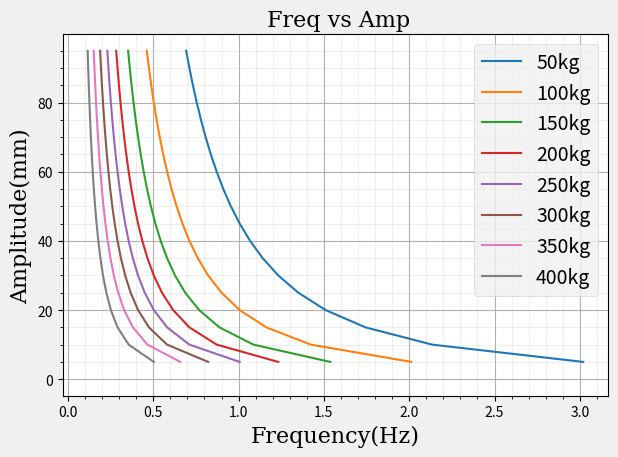

The matplotlib source for this figure:
print("Welcome, Basant Bhatt")

import math
from matplotlib import pyplot as plt


mass = []
acc = []

H = 100 ## kg
u = 1/5 ## frictional coefficient
m = 450 ## (Maximum load you want to input + 50 ) 


freq = {}
amp = {}

for i in range(50, m, 50): ## calculation starts from 50kg with the increment of 50kg
    
    a = (H/i) - u
    acc.append(a)
    
    freq['fre_' + str(i)] = []
    amp['amp_' + str(i)] = 1000*[]
    
    
    for j in range (5, 100, 5): ### j is the amplitude
       
        amp['amp_' + str(i)].append(j)
        
        f =math.sqrt(a/(j/1000)) / (2 * math.pi )
        freq['fre_' + str(i)].append(f)
        
        
    mass.append(i)



### Graph Plotting of the values
for i in range(50, m, 50):
      plt.plot(freq['fre_' + str(i)], amp['amp_' + str(i)], label= (str(i) + "kg"))
    

font = {'family': 'serif',   ## Making font styles
        'color':  'black',
        'weight': 'normal',
        'size': 16,
        }
        

plt.style.use('fivethirtyeight')

plt.grid(True) ## shows Major grid lines, automatically
plt.grid(which='minor', alpha = 0.2, linewidth= 0.8) ## Shows minor grid lines between the major grid line
plt.minorticks_on() ## Shows minor tick(|) marks in x&y axies

plt.axvline(x=0, ymin=0, ymax=0)  ## shows the x=0 line in graph
plt.axhline(y=0, xmin=0, xmax=0)  ## shows the y=0 line in graph

plt.title(" Freq vs Amp", fontdict = font)
plt.xlabel("Frequency(Hz)", fontdict = font)
plt.ylabel("Amplitude(mm)", fontdict = font)

plt.tight_layout()
plt.legend()

plt.savefig("Freq_vs_amp_with_all_mass.png")
plt.show()

print("Thank you Basant Bhatt")
